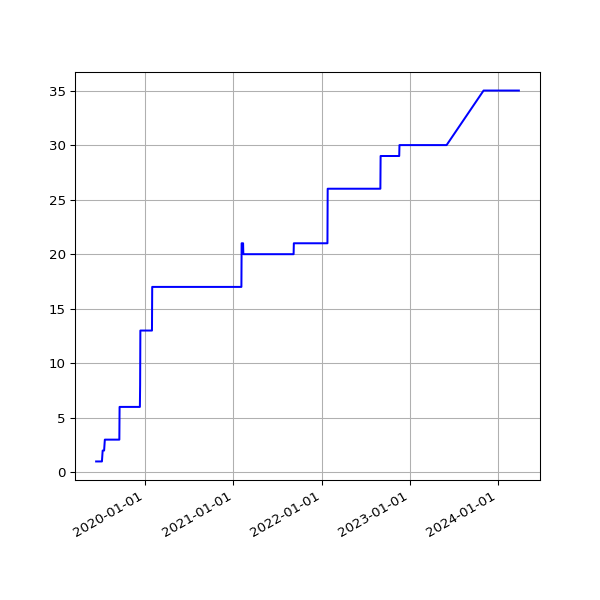

Data behind this chart, as committed beside it:
date, value
2019-06-13 07:03:22 +0100, 1
2019-06-16 06:39:01 +0100, 1
2019-06-19 06:09:05 +0100, 1
2019-06-22 06:26:55 +0100, 1
2019-06-25 06:11:17 +0100, 1
2019-07-01 06:48:57 +0100, 1
2019-07-04 07:07:36 +0100, 1
2019-07-07 06:57:19 +0100, 1
2019-07-10 06:59:56 +0100, 2
2019-07-13 07:03:15 +0100, 2
2019-07-16 06:54:44 +0100, 2
2019-07-19 07:03:46 +0100, 3
2019-07-22 07:26:34 +0100, 3
2019-07-25 07:25:18 +0100, 3
2019-07-28 08:06:14 +0100, 3
2019-07-31 06:33:09 +0100, 3
2019-08-01 07:04:31 +0100, 3
2019-08-02 06:25:51 +0100, 3
2019-08-03 06:23:45 +0100, 3
2019-08-04 07:18:53 +0100, 3
2019-08-05 06:13:25 +0100, 3
2019-08-06 06:32:26 +0100, 3
2019-08-07 06:38:59 +0100, 3
2019-08-08 07:16:43 +0100, 3
2019-08-09 06:20:39 +0100, 3
2019-08-10 06:22:40 +0100, 3
2019-08-11 07:18:29 +0100, 3
2019-08-12 06:37:47 +0100, 3
2019-08-13 08:02:12 +0100, 3
2019-08-14 07:07:20 +0100, 3
2019-08-15 06:48:04 +0100, 3
2019-08-16 07:13:46 +0100, 3
2019-08-17 06:01:35 +0100, 3
2019-08-18 06:19:27 +0100, 3
2019-08-19 07:12:43 +0100, 3
2019-08-20 06:47:37 +0100, 3
2019-08-21 06:59:05 +0100, 3
2019-08-22 06:43:16 +0100, 3
2019-08-23 06:29:29 +0100, 3
2019-08-24 07:02:29 +0100, 3
2019-08-25 07:23:01 +0100, 3
2019-08-26 06:38:40 +0100, 3
2019-08-27 06:06:19 +0100, 3
2019-08-28 06:24:25 +0100, 3
2019-08-29 06:18:33 +0100, 3
2019-08-30 06:57:00 +0100, 3
2019-08-31 07:21:42 +0100, 3
2019-09-01 06:49:29 +0100, 3
2019-09-02 07:51:11 +0100, 3
2019-09-03 07:29:39 +0100, 3
2019-09-04 06:17:51 +0100, 3
2019-09-05 06:54:14 +0100, 3
2019-09-06 07:45:40 +0100, 3
2019-09-07 07:11:51 +0100, 3
2019-09-08 07:03:55 +0100, 3
2019-09-09 07:14:57 +0100, 3
2019-09-10 06:46:30 +0100, 3
2019-09-11 08:54:56 +0100, 3
2019-09-12 05:58:56 +0100, 3
2019-09-13 07:46:46 +0100, 3
... 1,438 more rows
